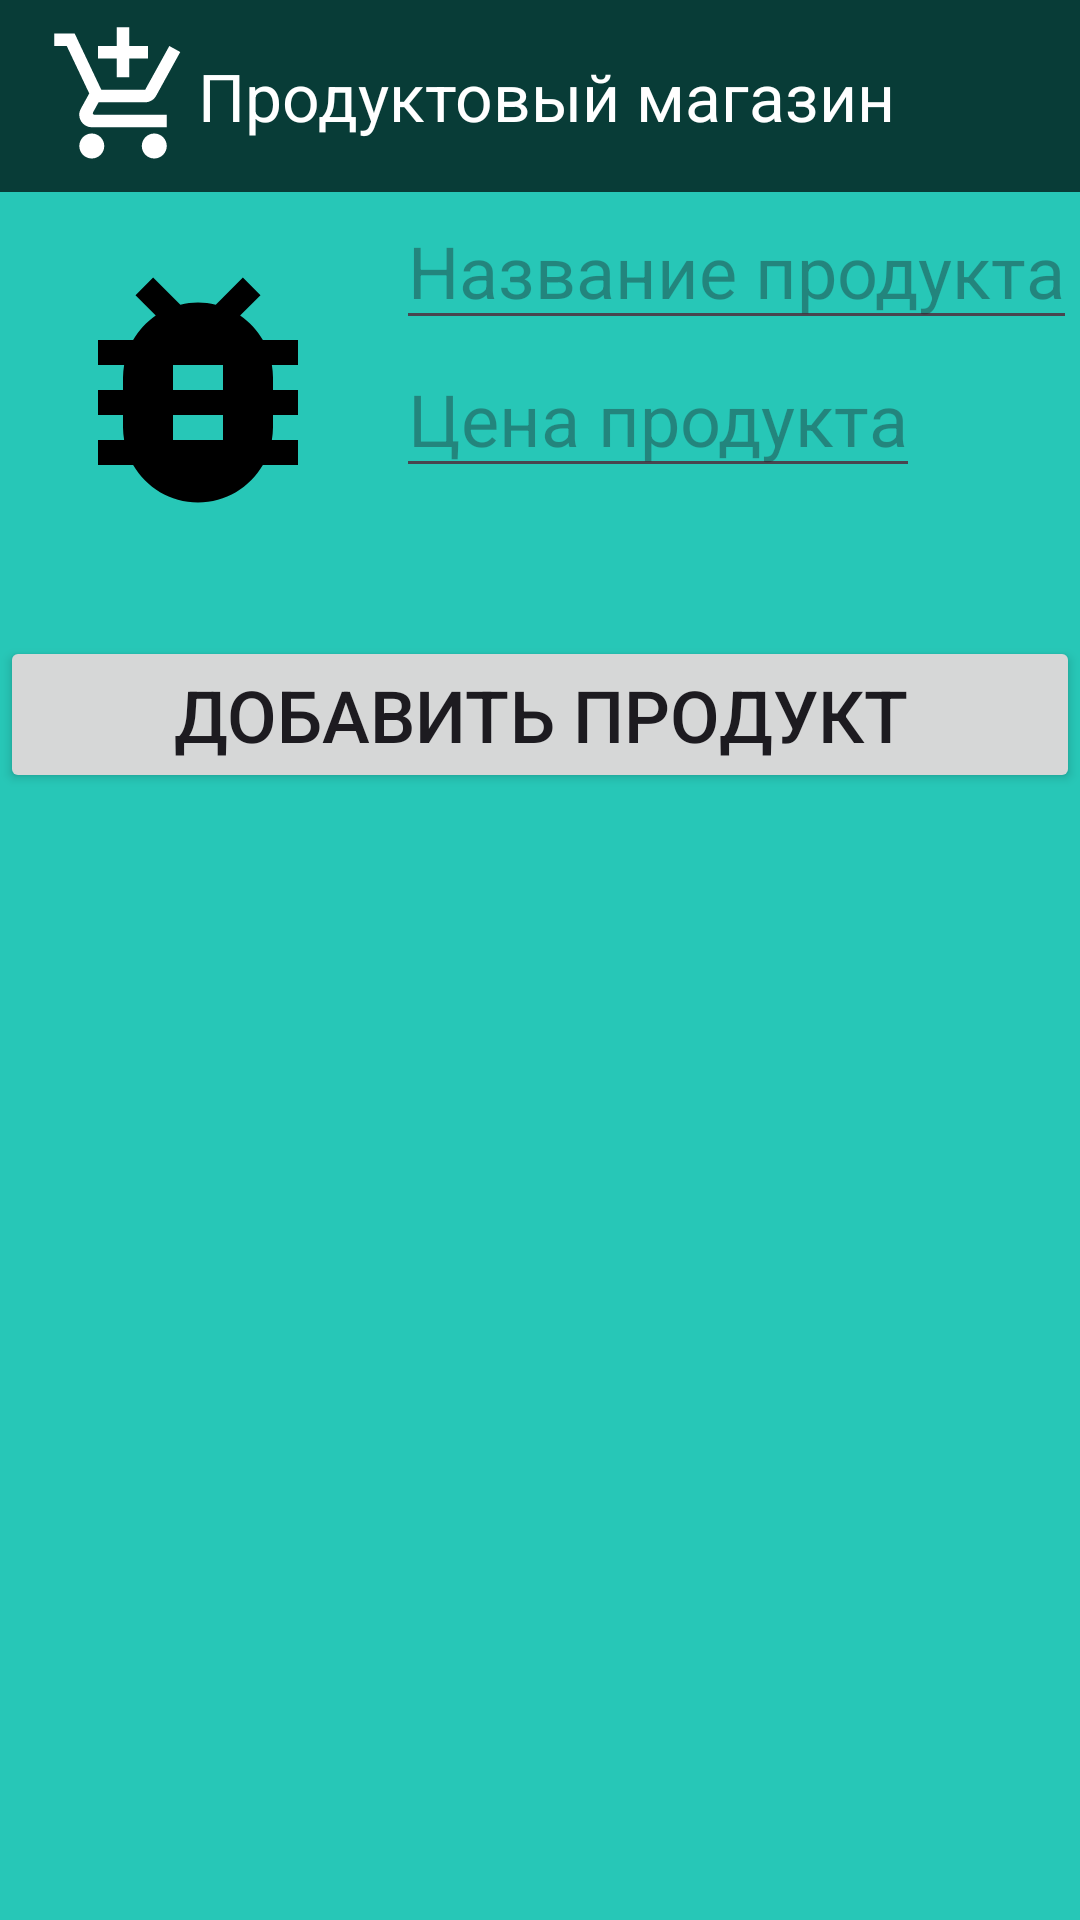

Android layout source for this screen:
<!-- AndroidManifest.xml: application theme Theme.FoodShop -->
<!-- res/layout/activity_shop.xml -->
<?xml version="1.0" encoding="utf-8"?>
<LinearLayout xmlns:android="http://schemas.android.com/apk/res/android"
    xmlns:app="http://schemas.android.com/apk/res-auto"
    xmlns:tools="http://schemas.android.com/tools"
    android:id="@+id/main"
    android:orientation="vertical"
    android:layout_width="match_parent"
    android:layout_height="match_parent"
    android:background="@color/green"
    tools:context=".Shop">

    <androidx.appcompat.widget.Toolbar
        android:id="@+id/toolbarTB"
        android:layout_width="match_parent"
        android:layout_height="wrap_content"
        app:title="@string/food_shop"
        app:titleTextColor="@color/white"
        android:background="@color/dark_green"
        app:logo="@drawable/ic_shop"
        />

    <LinearLayout
        android:layout_width="match_parent"
        android:layout_height="wrap_content"
        android:orientation="horizontal">
        <ImageView
            android:id="@+id/productImageIV"
            android:layout_width="100dp"
            android:layout_height="100dp"
            android:layout_margin="16dp"
            android:src="@drawable/ic_bug"/>
        <LinearLayout
            android:layout_width="wrap_content"
            android:layout_height="wrap_content"
            android:orientation="vertical"
            >
            <EditText
                android:id="@+id/productNameET"
                android:layout_width="wrap_content"
                android:layout_height="wrap_content"
                android:textSize="24sp"
                android:textColor="@color/black"
                android:hint="@string/product_name"/>
            <EditText
                android:id="@+id/productPriceET"
                android:layout_width="wrap_content"
                android:layout_height="wrap_content"
                android:textSize="24sp"
                android:textColor="@color/black"
                android:hint="@string/product_price"/>
        </LinearLayout>
    </LinearLayout>
    <Button
        android:id="@+id/productAddBTN"
        android:layout_width="match_parent"
        android:layout_height="wrap_content"
        android:textSize="24sp"
        android:text="@string/product_add"
        android:layout_marginTop="16dp"/>

    <ListView
        android:id="@+id/productListLV"
        android:layout_width="match_parent"
        android:layout_height="match_parent"
        android:layout_marginTop="16dp"
        tools:listitem="@layout/product_list" />

</LinearLayout>
<!-- res/layout/product_list.xml (included above) -->
<?xml version="1.0" encoding="utf-8"?>
<LinearLayout xmlns:android="http://schemas.android.com/apk/res/android"
    android:layout_width="match_parent"
    android:layout_height="wrap_content"
    android:orientation="vertical">

    <LinearLayout
        android:layout_width="match_parent"
        android:layout_height="wrap_content"
        android:layout_marginTop="8dp"
        android:orientation="horizontal">
        <ImageView
            android:id="@+id/imageIV"
            android:layout_width="64dp"
            android:layout_height="64dp"
            android:layout_margin="8dp"
            android:src="@drawable/ic_bug"/>
        <LinearLayout
            android:layout_width="wrap_content"
            android:layout_height="wrap_content"
            android:orientation="vertical"
            android:layout_margin="8dp">
            <TextView
                android:id="@+id/productNameTV"
                android:layout_width="wrap_content"
                android:layout_height="wrap_content"
                android:textSize="16sp"
                android:hint="@string/product_name"
                android:layout_margin="4dp"/>
            <TextView
                android:id="@+id/productPriceTV"
                android:layout_width="wrap_content"
                android:layout_height="wrap_content"
                android:textSize="16sp"
                android:hint="@string/product_price"
                android:layout_margin="4dp"/>

        </LinearLayout>

    </LinearLayout>

</LinearLayout>
<!-- resources referenced by this layout -->
<resources>
  <color name="black">#FF000000</color>
  <color name="dark_green">#083C37</color>
  <color name="green">#27C7B7</color>
  <color name="white">#FFFFFFFF</color>
  <!-- drawable ic_bug (drawable) -->
  <vector xmlns:android="http://schemas.android.com/apk/res/android" android:height="100dp" android:tint="#000000" android:viewportHeight="24" android:viewportWidth="24" android:width="100dp">
        
      <path android:fillColor="@android:color/white" android:pathData="M20,8h-2.81c-0.45,-0.78 -1.07,-1.45 -1.82,-1.96L17,4.41 15.59,3l-2.17,2.17C12.96,5.06 12.49,5 12,5c-0.49,0 -0.96,0.06 -1.41,0.17L8.41,3 7,4.41l1.62,1.63C7.88,6.55 7.26,7.22 6.81,8L4,8v2h2.09c-0.05,0.33 -0.09,0.66 -0.09,1v1L4,12v2h2v1c0,0.34 0.04,0.67 0.09,1L4,16v2h2.81c1.04,1.79 2.97,3 5.19,3s4.15,-1.21 5.19,-3L20,18v-2h-2.09c0.05,-0.33 0.09,-0.66 0.09,-1v-1h2v-2h-2v-1c0,-0.34 -0.04,-0.67 -0.09,-1L20,10L20,8zM14,16h-4v-2h4v2zM14,12h-4v-2h4v2z"/>
      
  </vector>
  <!-- drawable ic_shop (drawable) -->
  <vector xmlns:android="http://schemas.android.com/apk/res/android" android:height="50dp" android:tint="#FFFFFF" android:viewportHeight="24" android:viewportWidth="24" android:width="50dp">
        
      <path android:fillColor="@android:color/white" android:pathData="M11,9h2L13,6h3L16,4h-3L13,1h-2v3L8,4v2h3v3zM7,18c-1.1,0 -1.99,0.9 -1.99,2S5.9,22 7,22s2,-0.9 2,-2 -0.9,-2 -2,-2zM17,18c-1.1,0 -1.99,0.9 -1.99,2s0.89,2 1.99,2 2,-0.9 2,-2 -0.9,-2 -2,-2zM7.17,14.75l0.03,-0.12 0.9,-1.63h7.45c0.75,0 1.41,-0.41 1.75,-1.03l3.86,-7.01L19.42,4h-0.01l-1.1,2 -2.76,5L8.53,11l-0.13,-0.27L6.16,6l-0.95,-2 -0.94,-2L1,2v2h2l3.6,7.59 -1.35,2.45c-0.16,0.28 -0.25,0.61 -0.25,0.96 0,1.1 0.9,2 2,2h12v-2L7.42,15c-0.13,0 -0.25,-0.11 -0.25,-0.25z"/>
      
  </vector>
  <string name="food_shop">Продуктовый магазин</string>
  <string name="product_add">Добавить продукт</string>
  <string name="product_name">Название продукта</string>
  <string name="product_price">Цена продукта</string>
  <style name="Theme.FoodShop" parent="Base.Theme.FoodShop" />
  <style name="Base.Theme.FoodShop" parent="Theme.Material3.DayNight.NoActionBar">
          
          
      </style>
</resources>
